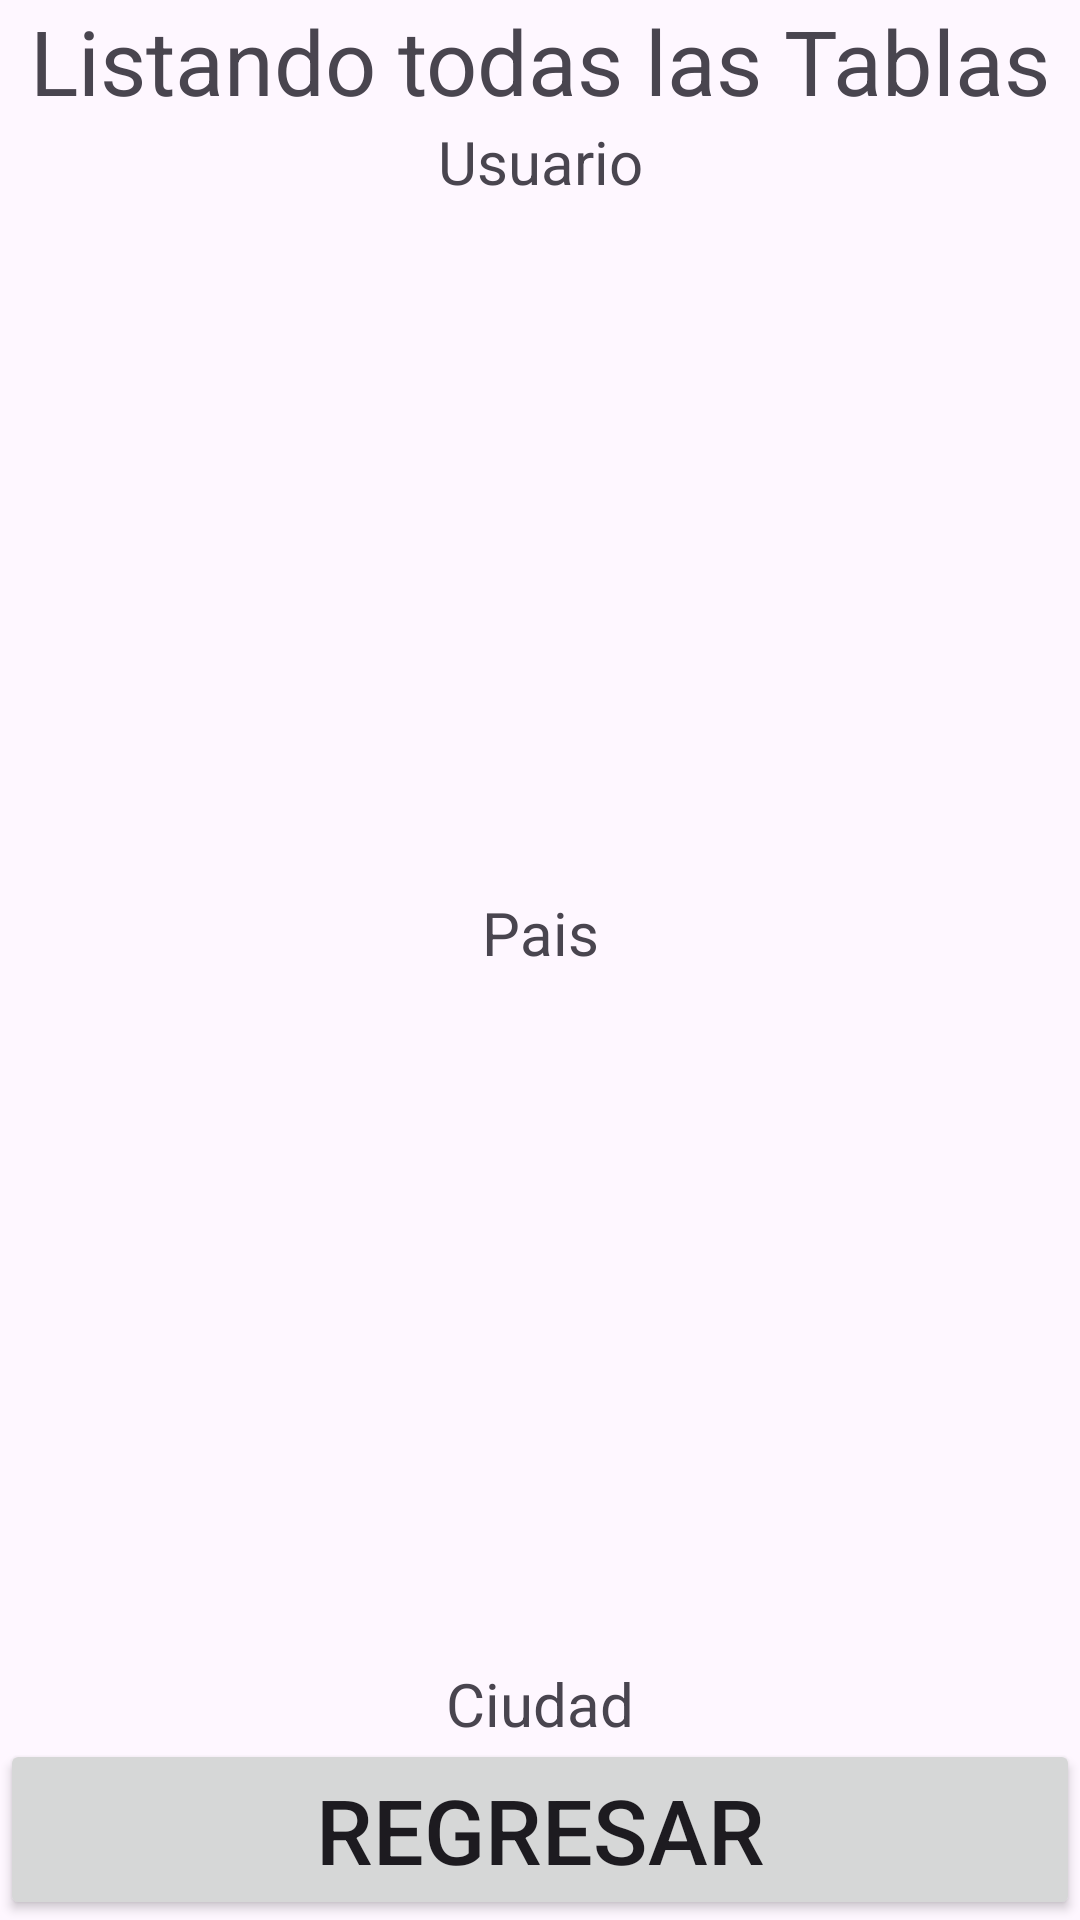

Reconstruct the res/layout file that produces this screen, plus the resources it refers to.
<!-- AndroidManifest.xml: application theme Theme.PracticaBasesDeDatos -->
<!-- res/layout/activity_main_todos_datos.xml -->
<?xml version="1.0" encoding="utf-8"?>
<RelativeLayout xmlns:android="http://schemas.android.com/apk/res/android"
    xmlns:app="http://schemas.android.com/apk/res-auto"
    xmlns:tools="http://schemas.android.com/tools"
    android:layout_width="match_parent"
    android:layout_height="match_parent"
    tools:context=".MainActivity_TodosDatos">

    <TextView
        android:id="@+id/textoListar"
        android:layout_width="match_parent"
        android:layout_height="wrap_content"
        android:text="Listando todas las Tablas"
        android:textAlignment="center"
        android:textSize="30dp"
        android:gravity="center_horizontal" />

    <TextView
        android:id="@+id/user"
        android:layout_width="match_parent"
        android:layout_height="wrap_content"
        android:layout_below="@id/textoListar"
        android:text="Usuario"
        android:textAlignment="center"
        android:textSize="20dp"
        android:gravity="center_horizontal" />

    <androidx.recyclerview.widget.RecyclerView
        android:layout_below="@id/user"
        android:id="@+id/recyclerViewUsuario"
        android:layout_width="match_parent"
        android:layout_height="210dp"
        tools:listitem="@layout/item_list_recycler"
        android:layout_margin="10dp"/>

    <TextView
        android:id="@+id/pais"
        android:layout_width="match_parent"
        android:layout_height="wrap_content"
        android:layout_below="@id/recyclerViewUsuario"
        android:text="Pais"
        android:textAlignment="center"
        android:textSize="20dp"
        android:gravity="center_horizontal" />

    <androidx.recyclerview.widget.RecyclerView
        android:layout_below="@id/pais"
        android:id="@+id/recyclerViewPais"
        android:layout_width="match_parent"
        android:layout_height="210dp"
        tools:listitem="@layout/item_list_recycler_pais"
        android:layout_margin="10dp"/>

    <TextView
        android:id="@+id/ciudad"
        android:layout_width="match_parent"
        android:layout_height="wrap_content"
        android:layout_below="@id/recyclerViewPais"
        android:text="Ciudad"
        android:textAlignment="center"
        android:textSize="20dp"
        android:gravity="center_horizontal" />

    <androidx.recyclerview.widget.RecyclerView
        android:layout_below="@id/ciudad"
        android:id="@+id/recyclerViewCiudad"
        android:layout_width="match_parent"
        android:layout_height="200dp"
        tools:listitem="@layout/item_list_recycler_ciudad"
        android:layout_above="@id/layout"
        android:layout_margin="10dp"/>

    <TableLayout
        android:id="@+id/layout"
        android:layout_alignParentBottom="true"
        android:layout_width="match_parent"
        android:layout_height="wrap_content">

        <TableRow
            android:layout_width="match_parent"
            android:layout_height="match_parent" >

            <Button
                android:id="@+id/Regresar"
                android:layout_width="0dp"
                android:layout_height="wrap_content"
                android:layout_weight="1"
                android:onClick="onPulsameRegresar"
                android:text="@string/botonVolver"
                android:textSize="30dp" />
        </TableRow>

    </TableLayout>

</RelativeLayout>
<!-- res/layout/item_list_recycler.xml (included above) -->
<?xml version="1.0" encoding="utf-8"?>
<LinearLayout xmlns:android="http://schemas.android.com/apk/res/android"
    android:layout_width="match_parent"
    android:layout_height="wrap_content"
    android:orientation="vertical">

    <androidx.cardview.widget.CardView
        android:layout_width="match_parent"
        android:layout_height="match_parent"
        android:layout_marginStart="5dp"
        android:layout_marginLeft="5dp"
        android:layout_marginTop="5dp"
        android:layout_marginEnd="5dp"
        android:layout_marginRight="5dp"
        android:layout_marginBottom="5dp">

        <LinearLayout
            android:layout_width="match_parent"
            android:layout_height="match_parent"
            android:orientation="horizontal">

            <ImageView
                android:layout_marginTop="30dp"
                android:layout_width="150dp"
                android:layout_height="180dp"
                android:background="@drawable/iconuser"
                android:layout_marginBottom="20dp"
                android:layout_marginLeft="10dp"
                android:layout_marginRight="10dp"/>

            <LinearLayout
                android:layout_width="match_parent"
                android:layout_height="match_parent"
                android:layout_marginStart="10dp"
                android:layout_marginLeft="10dp"
                android:layout_marginTop="20dp"
                android:layout_marginEnd="10dp"
                android:layout_marginRight="10dp"
                android:layout_marginBottom="20dp"
                android:orientation="vertical">

                <TextView
                    android:id="@+id/idUsuarios"
                    android:layout_width="match_parent"
                    android:layout_height="wrap_content"
                    android:paddingTop="2dp"
                    android:paddingBottom="2dp"
                    android:textSize="20dp"
                    android:text="TextView" />

                <TextView
                    android:id="@+id/nombreUsuario"
                    android:layout_width="match_parent"
                    android:layout_height="wrap_content"
                    android:paddingTop="2dp"
                    android:paddingBottom="2dp"
                    android:textSize="20dp"
                    android:text="TextView"/>

                <TextView
                    android:id="@+id/apellidoUsuario"
                    android:layout_width="match_parent"
                    android:layout_height="wrap_content"
                    android:paddingTop="2dp"
                    android:paddingBottom="2dp"
                    android:textSize="20dp"
                    android:text="TextView" />

                <TextView
                    android:id="@+id/userUsuario"
                    android:layout_width="match_parent"
                    android:layout_height="wrap_content"
                    android:paddingTop="2dp"
                    android:paddingBottom="2dp"
                    android:textSize="20dp"
                    android:text="TextView" />

                <TextView
                    android:id="@+id/emailUsuario"
                    android:layout_width="match_parent"
                    android:layout_height="wrap_content"
                    android:paddingTop="2dp"
                    android:paddingBottom= "2dp"
                    android:textSize="20dp"
                    android:text="TextView" />

                <TextView
                    android:id="@+id/codeisoUsuario"
                    android:layout_width="match_parent"
                    android:layout_height="wrap_content"
                    android:paddingTop="2dp"
                    android:paddingBottom="2dp"
                    android:textSize="20dp"
                    android:text="TextView" />

            </LinearLayout>
        </LinearLayout>
    </androidx.cardview.widget.CardView>
</LinearLayout>
<!-- res/layout/item_list_recycler_pais.xml (included above) -->
<?xml version="1.0" encoding="utf-8"?>
<LinearLayout xmlns:android="http://schemas.android.com/apk/res/android"
    android:layout_width="match_parent"
    android:layout_height="wrap_content"
    android:orientation="vertical">

    <androidx.cardview.widget.CardView
        android:layout_width="match_parent"
        android:layout_height="match_parent"
        android:layout_marginStart="5dp"
        android:layout_marginLeft="5dp"
        android:layout_marginTop="5dp"
        android:layout_marginEnd="5dp"
        android:layout_marginRight="5dp"
        android:layout_marginBottom="5dp">

        <LinearLayout
            android:layout_width="match_parent"
            android:layout_height="match_parent"
            android:orientation="horizontal">

            <ImageView
                android:layout_marginTop="30dp"
                android:layout_width="150dp"
                android:layout_height="180dp"
                android:background="@drawable/countryicon"
                android:layout_marginBottom="20dp"
                android:layout_marginLeft="20dp"
                android:layout_marginRight="10dp"/>

            <LinearLayout
                android:layout_width="match_parent"
                android:layout_height="wrap_content"
                android:layout_marginStart="10dp"
                android:layout_marginLeft="10dp"
                android:layout_marginTop="100dp"
                android:layout_marginEnd="10dp"
                android:layout_marginRight="10dp"
                android:layout_marginBottom="20dp"
                android:orientation="vertical">

                <TextView
                    android:id="@+id/idPaises"
                    android:layout_width="match_parent"
                    android:layout_height="wrap_content"
                    android:textSize="20dp"
                    android:text="TextView" />

                <TextView
                    android:id="@+id/nombrePaises"
                    android:layout_width="match_parent"
                    android:layout_height="wrap_content"
                    android:textSize="20dp"
                    android:text="TextView"/>


            </LinearLayout>
        </LinearLayout>
    </androidx.cardview.widget.CardView>
</LinearLayout>
<!-- res/layout/item_list_recycler_ciudad.xml (included above) -->
<?xml version="1.0" encoding="utf-8"?>
<LinearLayout xmlns:android="http://schemas.android.com/apk/res/android"
    android:layout_width="match_parent"
    android:layout_height="wrap_content"
    android:orientation="vertical">

    <androidx.cardview.widget.CardView
        android:layout_width="match_parent"
        android:layout_height="match_parent"
        android:layout_marginStart="5dp"
        android:layout_marginLeft="5dp"
        android:layout_marginTop="5dp"
        android:layout_marginEnd="5dp"
        android:layout_marginRight="5dp"
        android:layout_marginBottom="5dp">

        <LinearLayout
            android:layout_width="match_parent"
            android:layout_height="match_parent"
            android:orientation="horizontal">

            <ImageView
                android:layout_marginTop="30dp"
                android:layout_width="150dp"
                android:layout_height="180dp"
                android:background="@drawable/cityicon"
                android:layout_marginBottom="20dp"
                android:layout_marginLeft="20dp"
                android:layout_marginRight="10dp"/>

            <LinearLayout
                android:layout_width="match_parent"
                android:layout_height="wrap_content"
                android:layout_marginStart="10dp"
                android:layout_marginLeft="10dp"
                android:layout_marginTop="100dp"
                android:layout_marginEnd="10dp"
                android:layout_marginRight="10dp"
                android:layout_marginBottom="20dp"
                android:orientation="vertical">

                <TextView
                    android:id="@+id/idCiudades"
                    android:layout_width="match_parent"
                    android:layout_height="wrap_content"
                    android:textSize="20dp"
                    android:text="TextView"/>

                <TextView
                    android:id="@+id/nombreCiudades"
                    android:layout_width="match_parent"
                    android:layout_height="wrap_content"
                    android:textSize="20dp"
                    android:text="TextView"/>

                <TextView
                    android:id="@+id/idPaises"
                    android:layout_width="match_parent"
                    android:layout_height="wrap_content"
                    android:textSize="20dp"
                    android:text="TextView" />


            </LinearLayout>
        </LinearLayout>
    </androidx.cardview.widget.CardView>
</LinearLayout>
<!-- resources referenced by this layout -->
<resources>
  <!-- drawable cityicon: jpg bitmap (drawable, 21132 bytes) -->
  <!-- drawable countryicon: jpg bitmap (drawable, 14009 bytes) -->
  <string name="botonVolver">Regresar</string>
  <style name="Theme.PracticaBasesDeDatos" parent="Base.Theme.PracticaBasesDeDatos" />
  <style name="Base.Theme.PracticaBasesDeDatos" parent="Theme.Material3.DayNight.NoActionBar">
          
          
      </style>
</resources>
